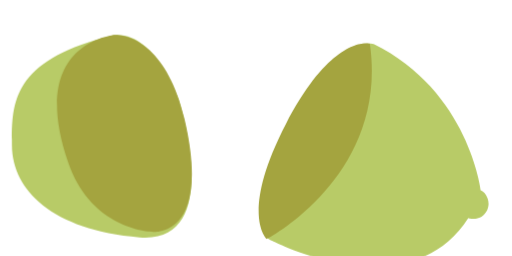
t = 0.00 s
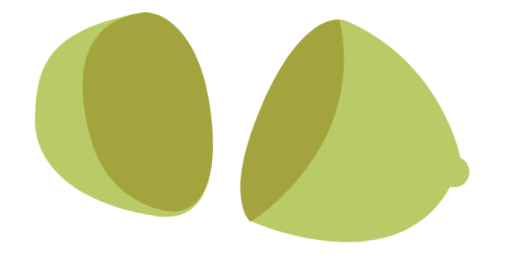
t = 0.50 s
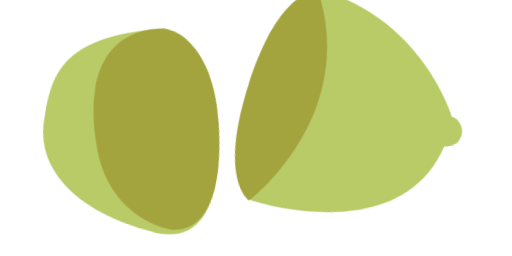
t = 1.50 s
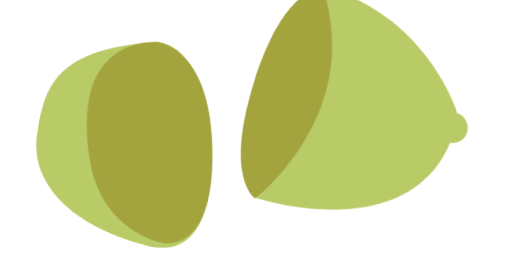
t = 2.00 s
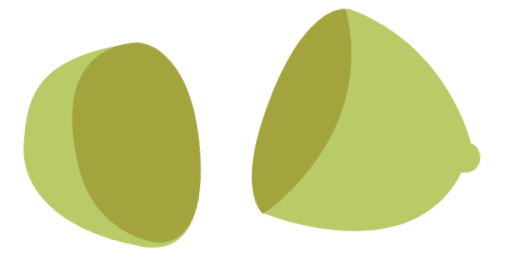
t = 2.50 s
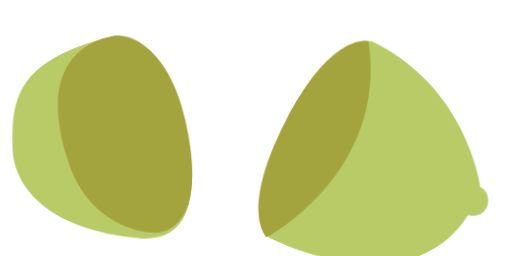
t = 3.50 s

The animated SVG that drew these frames (rendered in a browser with its animation timeline set to each time). Animation: 2 CSS @keyframes rules; one cycle of 4.00 s, repeats indefinitely.

<svg xmlns="http://www.w3.org/2000/svg" viewBox="-10 -30 440.43 220.43">
<defs>
<style>
.cls-1{fill:#b8cb67;}
.cls-2{fill:#a4a43f;}
#lem1{
    animation: lemone 4s infinite
}
#lem2{
    animation: lemtwo 4s infinite
}

@keyframes lemone {
    0% {
        transform-origin: bottom right;
        transform: none;
    }
    50% {
        transform: rotate(10deg) translateX(30px);
    }
}
@keyframes lemtwo {
    0% {
        transform-origin: bottom left;
        transform: none;
    }
    50% {
        transform: rotate(-10deg) translateX(-30px);
    }
}

</style>
</defs>
<g id="lem1">
<path class="cls-1" d="M588.91,791.64c-87.31,21.19-87.82,57.19-87.57,95.23s34.72,72.77,109.79,78.9,33.44-120.26,33.44-120.26S623.64,787.55,588.91,791.64Z" transform="translate(-501.32 -791.43)"/>
<path class="cls-2" d="M587.13,791.89c-19.8,3.52-67.3,22.64-37.28,109.54,19.41,56.17,68.87,60.58,77.62,59.48,10.21-1.27,42.38-12,22.47-97C634.43,797.69,598.62,789.85,587.13,791.89Z" transform="translate(-501.32 -791.43)"/>
</g>
<g id="lem2">
<path class="cls-1" d="M894.29,949.2s9.7,3.47,15.17-4.89,0-17.37-4.4-19c0,0-10.35-85.53-92.18-125.89,0,0-32.35-11.44-74,68.75s-16.58,99.1-16.58,99.1S841.83,1030.9,894.29,949.2Z" transform="translate(-501.32 -791.43)"/>
<path class="cls-2" d="M720.76,967.24s105-54.72,88.77-168.15c0,0-31.76-8.9-72.19,69S720.76,967.24,720.76,967.24Z" transform="translate(-501.32 -791.43)"/>
</g>
</svg>
